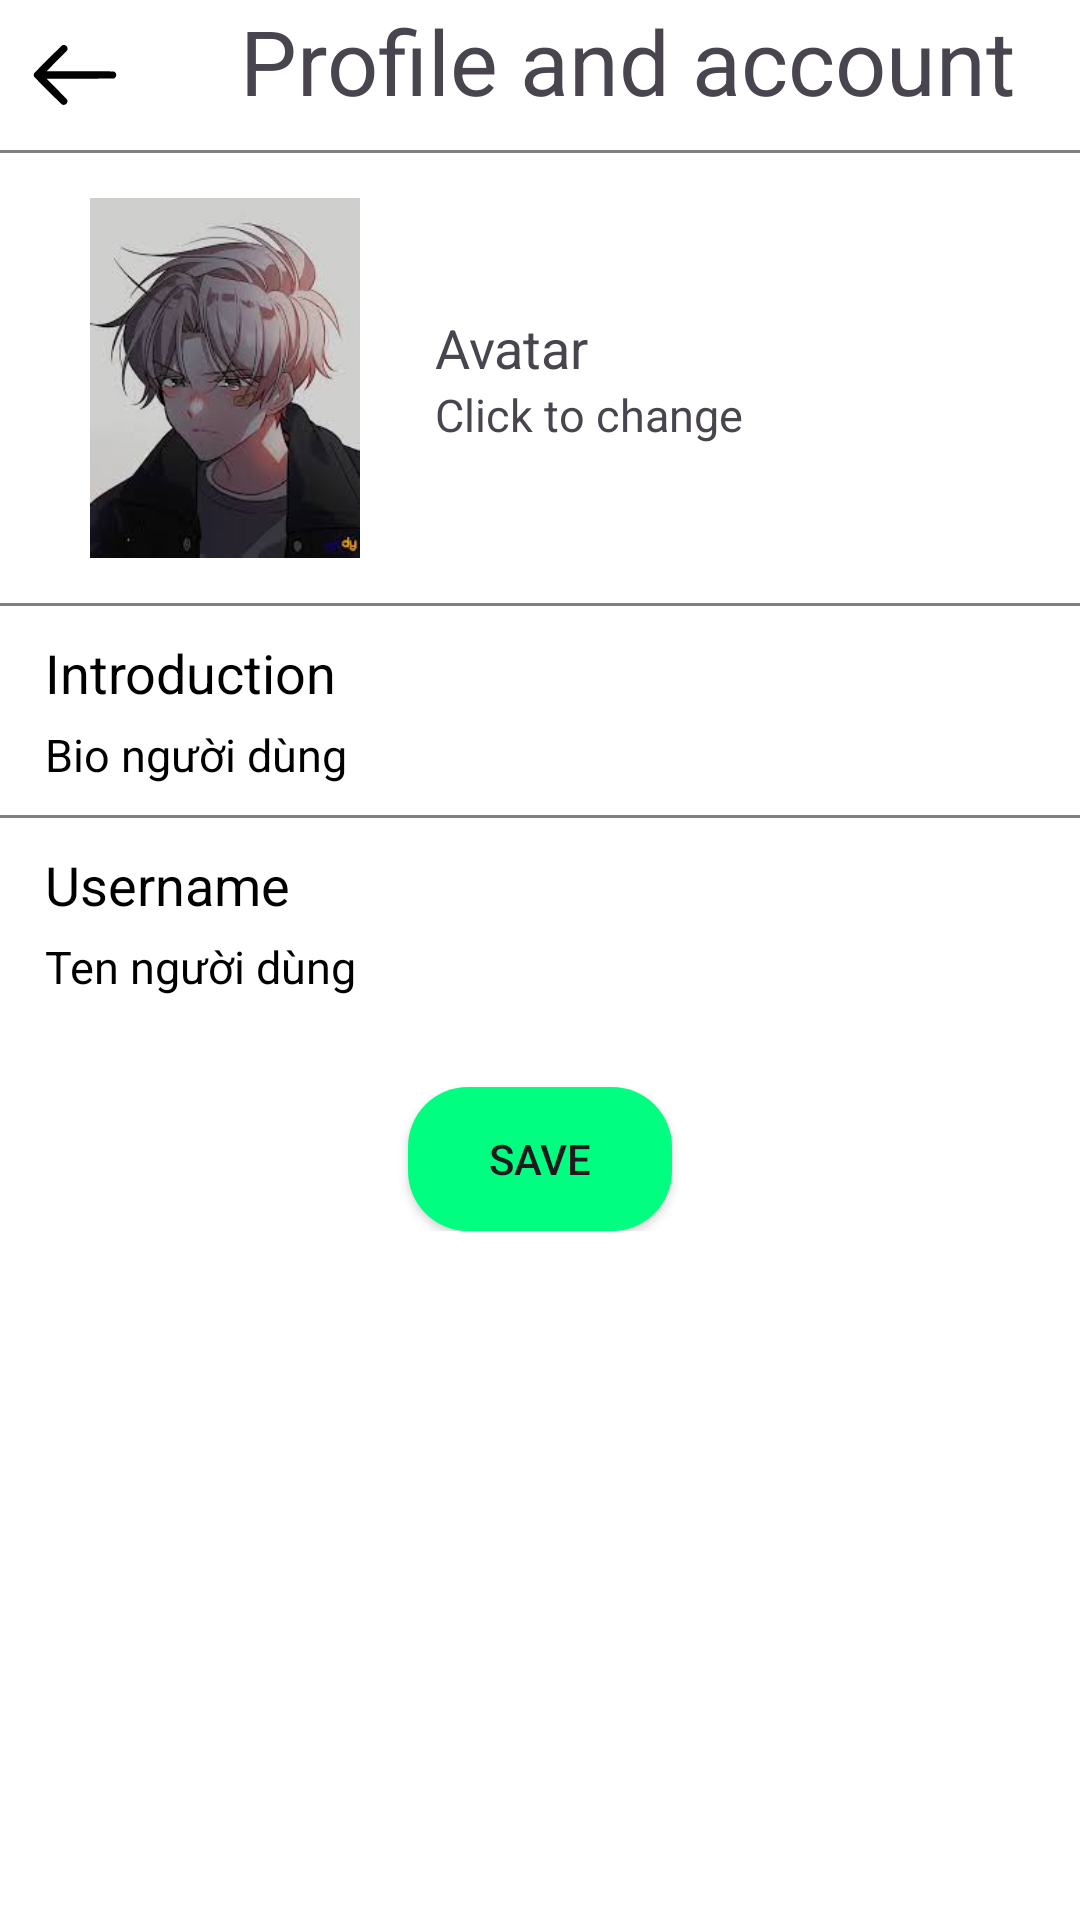

Layout XML and referenced resources for this Android screen:
<!-- AndroidManifest.xml: application theme Theme.StoryWatpad -->
<!-- res/layout/profile_setting.xml -->
<?xml version="1.0" encoding="utf-8"?>
<LinearLayout xmlns:android="http://schemas.android.com/apk/res/android"
    xmlns:app="http://schemas.android.com/apk/res-auto"
    android:orientation="vertical"
    android:layout_width="match_parent"
    android:layout_height="match_parent">

    <ScrollView
        android:id="@+id/scrollView2"
        android:layout_width="match_parent"
        android:layout_height="match_parent"
        android:background="@color/white">

        <LinearLayout
            android:layout_width="match_parent"
            android:layout_height="match_parent"
            android:orientation="vertical">

            <LinearLayout
                android:layout_width="match_parent"
                android:layout_height="wrap_content"
                android:orientation="horizontal">

                <ImageButton
                    android:id="@+id/btnBack"
                    android:layout_width="100dp"
                    android:layout_height="50dp"
                    android:layout_weight="1"
                    android:background="@color/white"
                    android:contentDescription="Go back"
                    app:srcCompat="@drawable/back" />

                <TextView
                    android:id="@+id/textView7"
                    android:layout_width="match_parent"
                    android:layout_height="50dp"
                    android:layout_marginLeft="30dp"
                    android:layout_weight="1"
                    android:text="Profile and account"
                    android:textSize="30dp" />

            </LinearLayout>

            <View
                android:layout_width="match_parent"
                android:layout_height="1dp"
                android:background="@color/grey" />

            <LinearLayout
                android:id="@+id/loAvatar"
                android:layout_width="match_parent"
                android:layout_height="match_parent"
                android:layout_margin="15dp"
                android:orientation="horizontal">

                <ImageView
                    android:id="@+id/avatar"
                    android:layout_width="120dp"
                    android:layout_height="120dp"
                    app:srcCompat="@drawable/avatar1" />

                <LinearLayout
                    android:layout_marginLeft="10dp"
                    android:layout_width="match_parent"
                    android:layout_height="match_parent"
                    android:layout_weight="1"
                    android:gravity="center"
                    android:orientation="vertical">

                    <TextView
                        android:id="@+id/textView2"
                        android:layout_width="match_parent"
                        android:layout_height="wrap_content"
                        android:text="Avatar"
                        android:textSize="18dp"/>

                    <TextView
                        android:id="@+id/textView9"
                        android:layout_width="match_parent"
                        android:layout_height="wrap_content"
                        android:text="Click to change"
                        android:textSize="15sp"/>
                </LinearLayout>
            </LinearLayout>

            <View

                android:layout_width="390dp"
                android:layout_height="1dp"
                android:layout_gravity="center"
                android:background="@color/grey" />

            <LinearLayout

                android:id="@+id/bio"
                android:layout_width="match_parent"
                android:layout_height="wrap_content"
                android:layout_margin="10dp"
                android:background="?attr/selectableItemBackground"
                android:clickable="true"
                android:focusable="true"
                android:orientation="vertical"
                android:paddingStart="5dp">

                <TextView
                    android:layout_width="wrap_content"
                    android:layout_height="wrap_content"
                    android:text="Introduction"
                    android:textColor="@color/black"
                    android:textSize="18sp" />

                <TextView
                    android:id="@+id/tvbio"
                    android:layout_width="wrap_content"
                    android:layout_height="wrap_content"
                    android:layout_marginTop="5dp"
                    android:text="Bio người dùng"
                    android:textColor="@color/black"
                    android:textSize="15sp" />
            </LinearLayout>

            <View

                android:layout_width="390dp"
                android:layout_height="1dp"
                android:layout_gravity="center"
                android:background="@color/grey" />

            <LinearLayout

                android:id="@+id/username"
                android:layout_width="match_parent"
                android:layout_height="wrap_content"
                android:layout_margin="10dp"
                android:background="?attr/selectableItemBackground"
                android:clickable="true"
                android:focusable="true"
                android:orientation="vertical"
                android:paddingStart="5dp">

                <TextView
                    android:layout_width="wrap_content"
                    android:layout_height="wrap_content"
                    android:text="Username"
                    android:textColor="@color/black"
                    android:textSize="18sp" />

                <TextView
                    android:id="@+id/tvusername"
                    android:layout_width="wrap_content"
                    android:layout_height="wrap_content"
                    android:layout_marginTop="5dp"
                    android:text="Ten người dùng"
                    android:textColor="@color/black"
                    android:textSize="15sp" />
            </LinearLayout>

            <androidx.appcompat.widget.AppCompatButton
                android:id="@+id/saveProfile"
                android:layout_width="wrap_content"
                android:layout_height="wrap_content"
                android:layout_gravity="center"
                android:layout_marginTop="20dp"
                android:background="@drawable/btn_background_3"
                android:text="Save" />

        </LinearLayout>


    </ScrollView>

</LinearLayout>
<!-- resources referenced by this layout -->
<resources>
  <color name="black">#FF000000</color>
  <color name="grey">#FF808080</color>
  <color name="white">#FFFFFFFF</color>
  <!-- drawable avatar1: jpg bitmap (drawable, 7520 bytes) -->
  <!-- drawable back (drawable) -->
  <vector xmlns:android="http://schemas.android.com/apk/res/android"
      android:width="30dp"
      android:height="30dp"
      android:viewportWidth="512"
      android:viewportHeight="512">
    <path
        android:pathData="M185,86.3c-2.7,0.8 -21.2,18.7 -81.3,78.6 -46.6,46.4 -78.7,79.2 -80,81.6 -2.8,5.4 -2.8,13.6 0,19 3.2,5.9 154.7,157 159.5,159 17.7,7.3 35.9,-11 27.9,-28 -1.3,-2.7 -20.5,-22.5 -59,-61 -31.4,-31.3 -57.1,-57.3 -57.1,-57.7 0,-0.4 85.9,-0.9 190.9,-1l190.9,-0.3 4.4,-3c13.8,-9.7 11.8,-30.6 -3.4,-37 -3.3,-1.3 -24.5,-1.5 -193.3,-1.5 -104.2,-0 -189.5,-0.3 -189.5,-0.7 0,-0.4 26.3,-27.1 58.4,-59.3 57.3,-57.4 58.4,-58.6 59.4,-63.5 3.5,-16.9 -11.2,-30.2 -27.8,-25.2z"
        android:fillColor="#000000"
        android:strokeColor="#00000000"/>
  </vector>
  <!-- drawable btn_background_3 (drawable) -->
  <?xml version="1.0" encoding="utf-8"?>
  <selector xmlns:android="http://schemas.android.com/apk/res/android">
  <item>
      <shape>
          <corners android:radius="20dp"/>
          <solid android:color="#00FF80"/>
      </shape>
  </item>
  </selector>
  <style name="Theme.StoryWatpad" parent="Base.Theme.StoryWatpad" />
  <style name="Base.Theme.StoryWatpad" parent="Theme.Material3.DayNight.NoActionBar">
          
          
      </style>
</resources>
